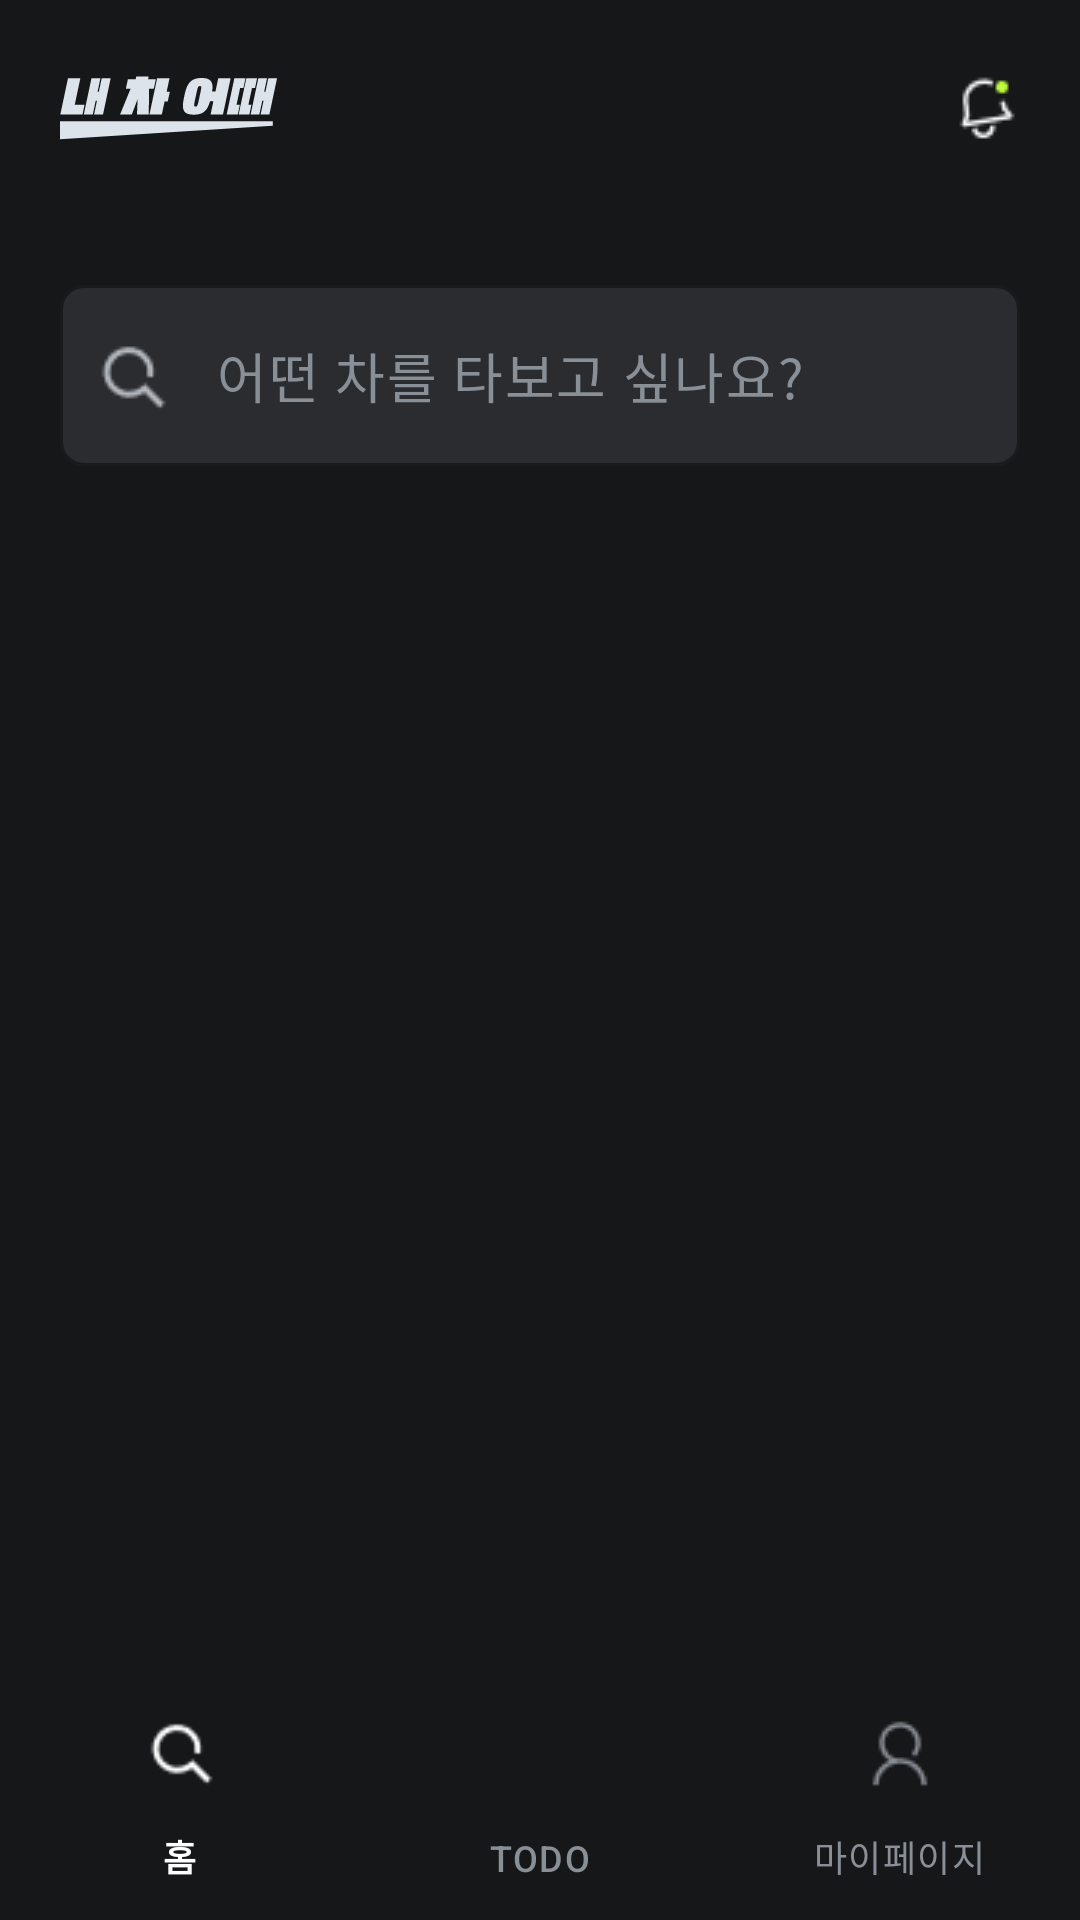

Produce the Android XML layout that renders to this screen, including the resource entries it uses.
<!-- AndroidManifest.xml: application theme Theme.Test -->
<!-- res/layout/activity_main_board.xml -->
<?xml version="1.0" encoding="utf-8"?>
<androidx.constraintlayout.widget.ConstraintLayout xmlns:android="http://schemas.android.com/apk/res/android"
    xmlns:app="http://schemas.android.com/apk/res-auto"
    xmlns:tools="http://schemas.android.com/tools"
    android:layout_width="match_parent"
    android:layout_height="match_parent"
    tools:context="com.example.kingcar.CarSelectActivity">

    <LinearLayout
        android:id="@+id/linearLayout"
        android:layout_width="0dp"
        android:layout_height="wrap_content"
        android:layout_marginLeft="20dp"
        android:layout_marginTop="24dp"
        android:layout_marginRight="20dp"
        android:orientation="horizontal"
        app:layout_constraintEnd_toEndOf="parent"
        app:layout_constraintStart_toStartOf="parent"
        app:layout_constraintTop_toTopOf="parent">

        <ImageView
            android:layout_width="wrap_content"
            android:layout_height="wrap_content"
            android:src="@drawable/mainlogo"
            android:layout_gravity="left"
            app:layout_constraintBottom_toBottomOf="parent"
            android:layout_marginTop="24dp"
            app:layout_constraintEnd_toEndOf="parent"
            app:layout_constraintStart_toStartOf="parent"
            app:layout_constraintTop_toTopOf="parent"/>

        <View
            android:layout_width="0dp"
            android:layout_height="0dp"
            android:layout_weight="1" />

        <ImageView
            android:layout_width="wrap_content"
            android:layout_height="wrap_content"
            android:layout_gravity="right"
            android:src="@drawable/alert" />
    </LinearLayout>

    <com.google.android.material.textfield.TextInputLayout
        android:id="@+id/search_bar"
        android:layout_width="match_parent"
        android:layout_height="wrap_content"
        android:layout_marginTop="24dp"
android:layout_marginLeft="20dp"
        android:layout_marginRight="20dp"
        app:boxBackgroundColor="@color/gray80"
        app:boxCornerRadiusBottomEnd="8dp"
        app:boxCornerRadiusBottomStart="8dp"
        app:boxCornerRadiusTopEnd="8dp"
        app:boxCornerRadiusTopStart="8dp"
        app:boxStrokeColor="@color/gray80"
        app:hintEnabled="false"

        app:layout_constraintStart_toStartOf="@+id/linearLayout"
        app:layout_constraintTop_toBottomOf="@+id/linearLayout"
        app:startIconDrawable="@drawable/search"
        app:startIconTint="@color/gray30">

        <com.google.android.material.textfield.TextInputEditText
            android:id="@+id/search_bar_field"
            android:layout_width="match_parent"
            android:layout_height="wrap_content"
            android:hint="어떤 차를 타보고 싶나요?"
            android:textColor="@color/white"
            android:textColorHint="@color/gray50"
            android:textSize="18sp" />
    </com.google.android.material.textfield.TextInputLayout>


    <ScrollView
        android:id="@+id/scrollView"
        android:layout_width="0dp"
        android:layout_height="0dp"
        android:layout_marginTop="16dp"
        app:layout_constraintTop_toBottomOf="@+id/search_bar"
        app:layout_constraintStart_toStartOf="parent"
        app:layout_constraintEnd_toEndOf="parent"
        app:layout_constraintBottom_toBottomOf="parent">

        <androidx.constraintlayout.widget.ConstraintLayout
            android:layout_width="match_parent"
            android:layout_height="wrap_content"

            >











            <androidx.recyclerview.widget.RecyclerView
                android:id="@+id/recyclerView"
                android:layout_width="0dp"
                android:layout_height="wrap_content"
                android:padding="16dp"
                app:layout_constraintStart_toStartOf="parent"
                app:layout_constraintEnd_toEndOf="parent"
                app:layout_constraintBottom_toBottomOf="parent"

                android:clipToPadding="false"/>
        </androidx.constraintlayout.widget.ConstraintLayout>
    </ScrollView>

    <com.google.android.material.bottomnavigation.BottomNavigationView
        android:id="@+id/bottomNavigation"
        android:layout_width="0dp"
        android:layout_height="wrap_content"
        app:backgroundTint="@color/gray90"
        app:itemTextColor="@color/bottom_nav_text_color"
        app:itemIconTint="@color/bottom_nav_icon_color"
        app:layout_constraintBottom_toBottomOf="parent"
        app:layout_constraintEnd_toEndOf="parent"
        app:layout_constraintStart_toStartOf="parent"
        app:menu="@menu/bottom_navigation_menu"
        app:itemRippleColor="@color/gray90"
        app:itemActiveIndicatorStyle="@color/white"
        >
        <ImageButton
            android:id="@+id/writePageButton"
            android:layout_width="wrap_content"
            android:layout_height="wrap_content"
            android:layout_gravity="center"
            android:padding="0dp"
            android:backgroundTint="@color/gray90"
            android:src="@drawable/write_article_button"
            app:layout_constraintEnd_toEndOf="@+id/bottomNavigation"
            app:layout_constraintStart_toStartOf="@+id/bottomNavigation"
            app:layout_constraintTop_toTopOf="@+id/bottomNavigation" />
    </com.google.android.material.bottomnavigation.BottomNavigationView>



</androidx.constraintlayout.widget.ConstraintLayout>
<!-- resources referenced by this layout -->
<resources>
  <color name="gray30">#B2B7BD</color>
  <color name="gray50">#898F96</color>
  <color name="gray80">#2A2C2F</color>
  <color name="gray90">#161719</color>
  <color name="white">#FFFFFFFF</color>
  <!-- drawable alert: png bitmap (drawable, 696 bytes) -->
  <!-- drawable mainlogo: vector/xml drawable (drawable, 2554 chars, omitted) -->
  <!-- drawable search: png bitmap (drawable, 609 bytes) -->
  <style name="Theme.Test" parent="Base.Theme.Test">
          <item name="android:windowBackground">#161719</item>
          <item name="android:statusBarColor">#161719</item>
      </style>
  <style name="Base.Theme.Test" parent="Theme.Material3.DayNight.NoActionBar">
          
          
      </style>
</resources>
